Labelled photos from "PBC_balanced_notebook", an image-classification folder in AslihanINAN/PBCNet-SE-MBConv. The possible labels are: basophil, eosinophil, erythroblast, lymphocyte, monocyte, neutrophil, platelet.

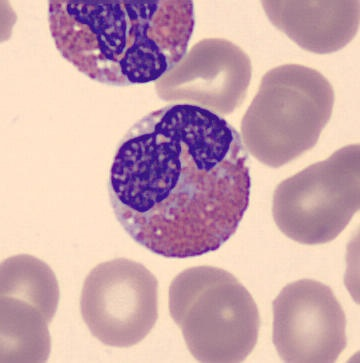
Label: eosinophil

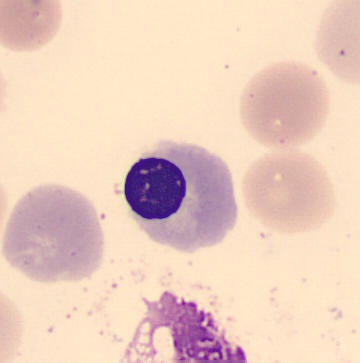
Label: erythroblast

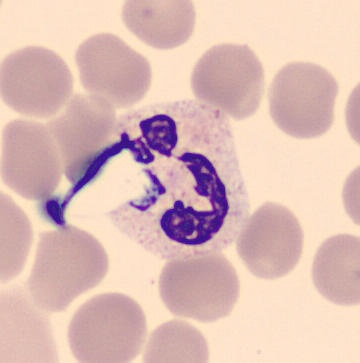
Label: neutrophil

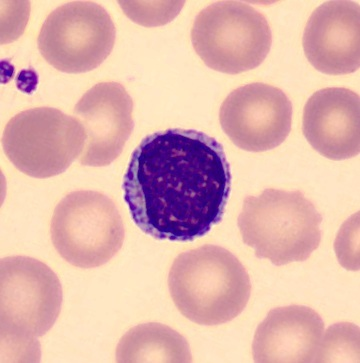
Label: lymphocyte

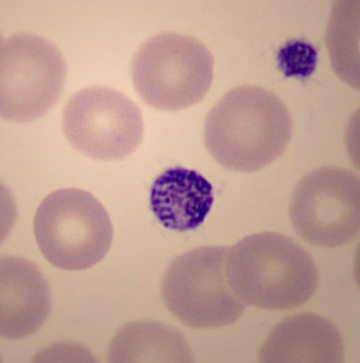
Label: platelet

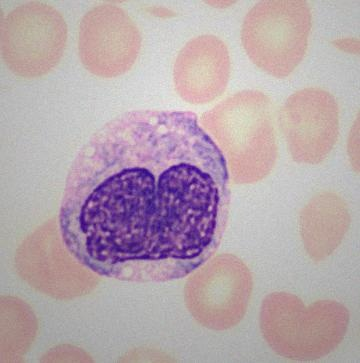
Label: monocyte
